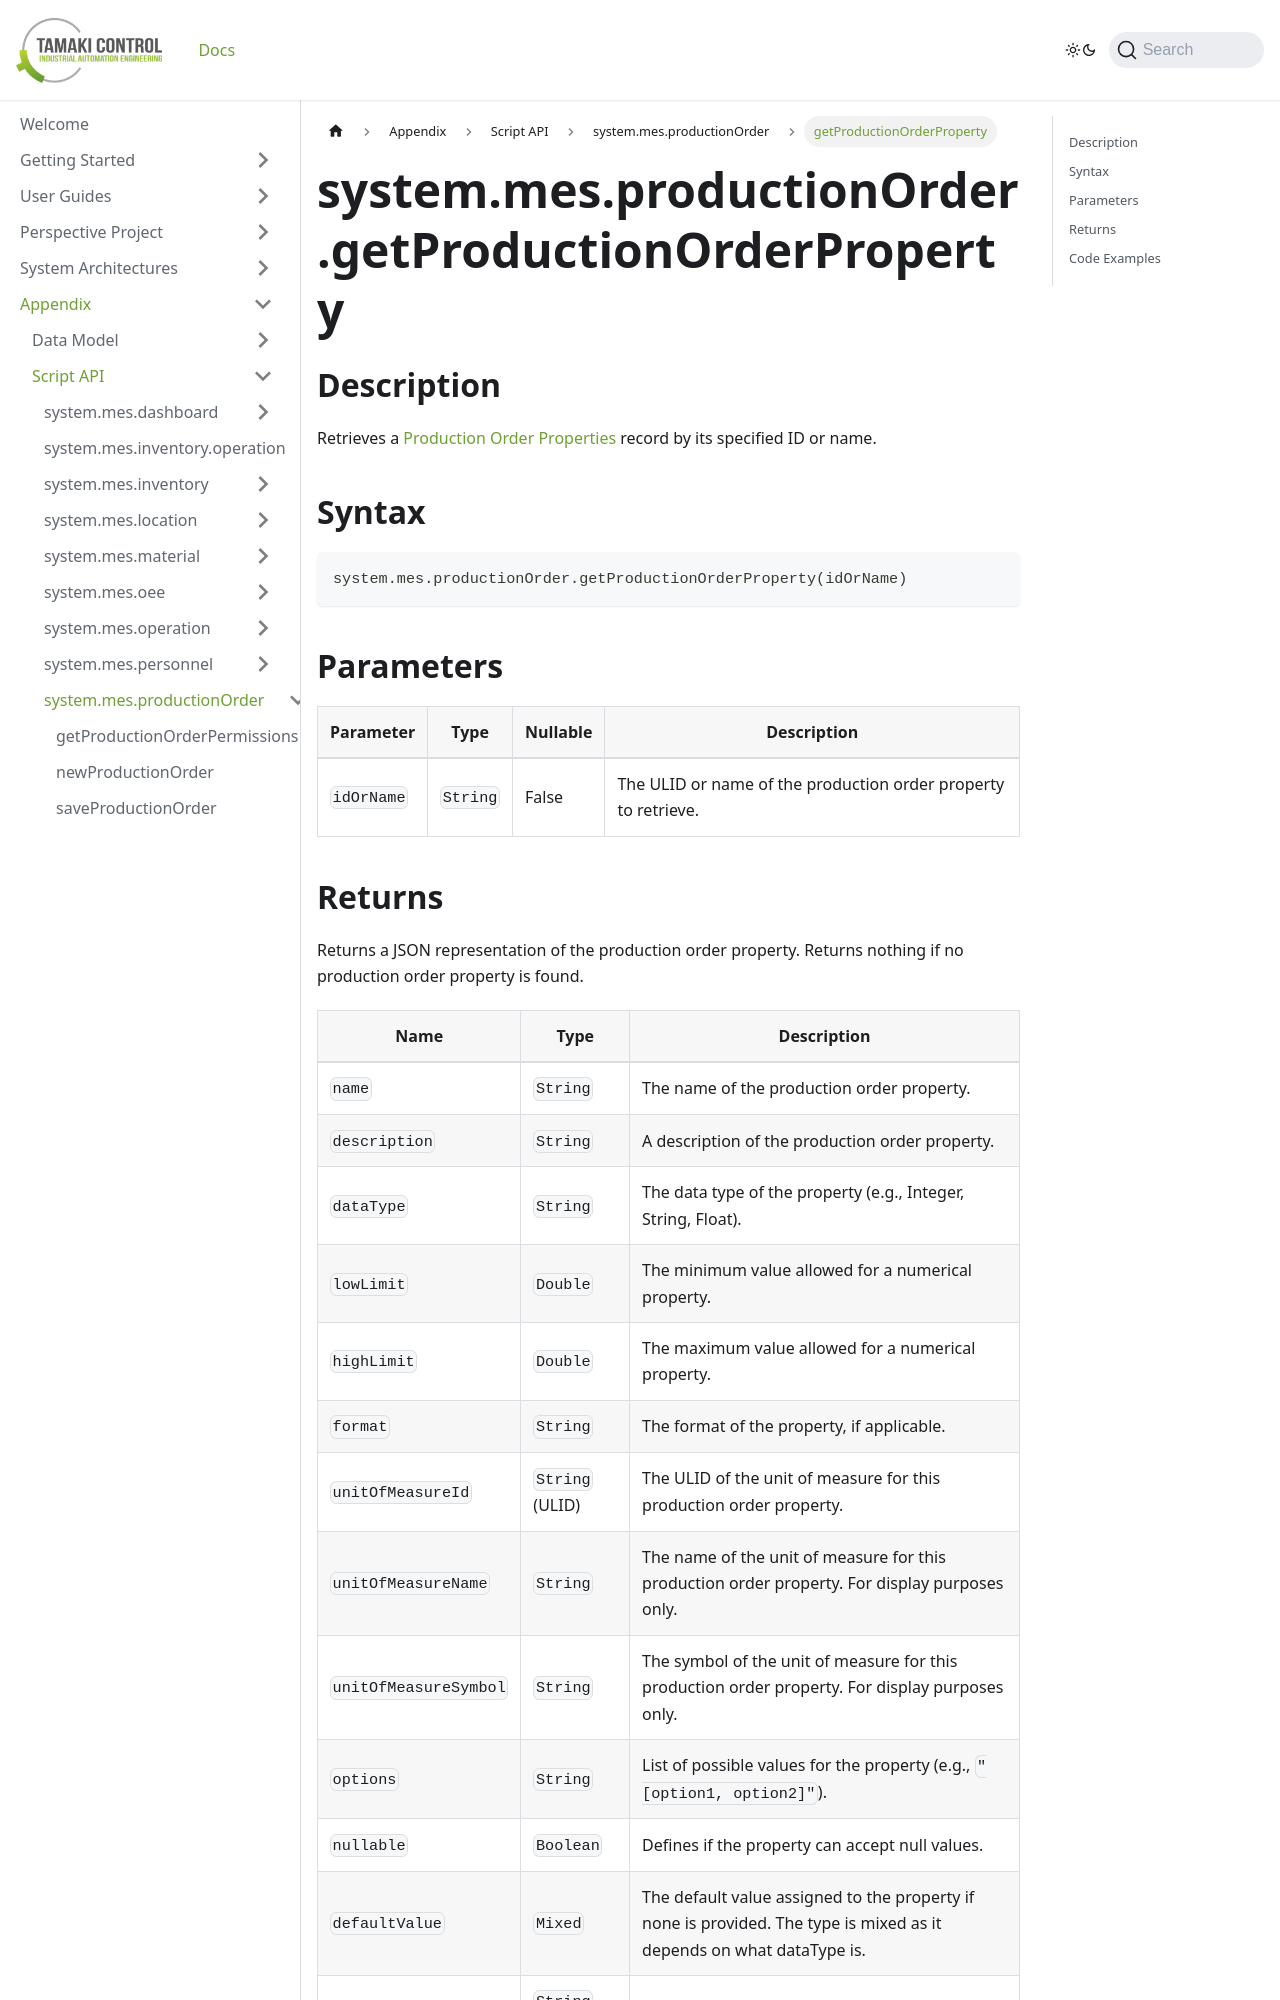

repository: TamakiControl/tamaki-mes-docs · page: docs/appendix/script-api/production-order-script-api/get-production-order-property/index.html · generator: docusaurus

---
sidebar_position: 15
title: "getProductionOrderProperty"
description: "Retrieves a production order property by its ID or name."
---

# system.mes.productionOrder.getProductionOrderProperty

## Description

Retrieves a [Production Order Properties](../../data-model/production-order-model/production-order-property) record by its specified ID or name.

## Syntax

```python
system.mes.productionOrder.getProductionOrderProperty(idOrName)
```

## Parameters

| Parameter  | Type     | Nullable | Description                                                    |
|------------|----------|----------|----------------------------------------------------------------|
| `idOrName` | `String` | False    | The ULID or name of the production order property to retrieve. |
